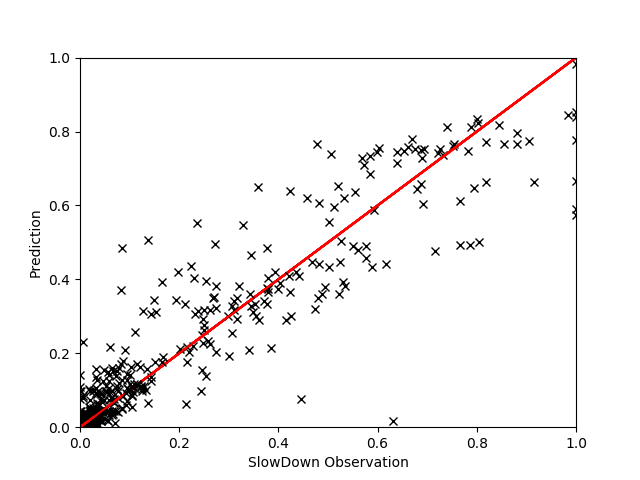

The table this chart was drawn from, first rows:
, EXEC, MEM, L2MISS, IPC, L3HIT, L2MPI, INSTnom%, PhysIPC%, FREQ, L3MISS, INST, L3MPI, GT, Pred
918, 0.8926, 0.008217, 0.01017, 0.8799, 0.9769, 0.004337, 0.8917, 0.879, 0.785, 0.00692, 0.3502, 0.0006391, 1.044, 1.097
1301, 0.3852, 0.00682, 0.002083, 0.995, 0.965, 0.002016, 0.3857, 0.9936, 0.2997, 0.00596, 0.3087, 0.001264, 1.026, 1.023
927, 0.2625, 0.02168, 0.002938, 0.6766, 0.9433, 0.004234, 0.2628, 0.6763, 0.3004, 0.01274, 0.4544, 0.004041, 1.022, 1.02
919, 0.3867, 0.006768, 0.00186, 0.9992, 0.9618, 0.001812, 0.3868, 0.998, 0.2994, 0.005879, 0.3075, 0.001259, 1.02, 1.022
1226, 0.375, 0.008608, 0.9553, 0.4806, 1.0, 0.9692, 0.3759, 0.4806, 0.6042, 0.007627, 0.6395, 0.001697, 1.018, 1.033
1141, 0.2335, 0.635, 0.01164, 0.5068, 0.693, 0.01916, 0.2335, 0.507, 0.3847, 0.2981, 0.6544, 0.1148, 1.062, 1.065
151, 0.2684, 0.6416, 0.01547, 0.5131, 0.6835, 0.01795, 0.2679, 0.5122, 0.502, 0.2496, 0.7469, 0.06646, 1.043, 1.072
1310, 0.2587, 0.7806, 0.02274, 0.4692, 0.6593, 0.0306, 0.2589, 0.4693, 0.5113, 0.5596, 0.7886, 0.1739, 1.142, 1.116
1282, 0.4508, 0.01032, 0.06594, 0.5846, 0.9982, 0.05532, 0.4516, 0.5841, 0.5976, 0.008222, 0.5255, 0.001514, 1.024, 1.024
1097, 0.3764, 0.008662, 0.9584, 0.4798, 1.0, 0.9597, 0.3765, 0.4798, 0.6069, 0.0078, 0.6405, 0.001736, 1.032, 1.034
1291, 0.264, 0.02667, 0.003802, 0.6779, 0.951, 0.005518, 0.2642, 0.6774, 0.3012, 0.01354, 0.4533, 0.004304, 1.004, 1.023
1296, 0.2419, 0.7151, 0.01631, 0.4828, 0.6615, 0.02545, 0.2418, 0.4824, 0.4346, 0.4159, 0.7144, 0.154, 1.098, 1.085
149, 0.3763, 0.00947, 0.8861, 0.4859, 1.0, 0.8894, 0.3762, 0.4861, 0.5991, 0.008509, 0.6324, 0.001886, 1.03, 1.034
1137, 0.3872, 0.009111, 0.002134, 0.995, 0.932, 0.002065, 0.3878, 0.9935, 0.3011, 0.01159, 0.3088, 0.002473, 1.018, 1.013
1414, 0.2637, 0.02444, 0.002883, 0.6766, 0.9404, 0.004151, 0.264, 0.677, 0.3015, 0.01275, 0.4542, 0.004039, 1.022, 1.019
1101, 0.3859, 0.008797, 0.002117, 0.994, 0.958, 0.002073, 0.3862, 0.993, 0.2999, 0.007412, 0.3088, 0.001595, 1.025, 1.021
673, 0.3858, 0.009957, 0.002053, 0.994, 0.9498, 0.00199, 0.3862, 0.9928, 0.3002, 0.008294, 0.3091, 0.001765, 1.022, 1.019
562, 0.295, 0.006253, 0.6455, 0.5068, 1.0, 0.8391, 0.2952, 0.5063, 0.4507, 0.005761, 0.6068, 0.001635, 1.022, 1.014
925, 0.3655, 0.005884, 0.001923, 0.9431, 0.9686, 0.002019, 0.366, 0.9439, 0.2997, 0.004985, 0.3256, 0.001151, 1.025, 1.023
915, 0.2626, 0.02163, 0.003002, 0.6759, 0.9507, 0.004374, 0.2629, 0.6756, 0.3007, 0.01076, 0.4548, 0.003436, 1.023, 1.022
946, 0.4534, 0.006591, 0.09128, 0.5871, 0.9992, 0.077, 0.4538, 0.5859, 0.5986, 0.005927, 0.5246, 0.0011, 1.028, 1.025
677, 0.3878, 0.009538, 0.002229, 0.998, 0.9536, 0.002164, 0.388, 0.997, 0.3006, 0.008043, 0.3078, 0.001719, 1.02, 1.02
148, 0.2931, 0.008048, 0.6387, 0.505, 0.9998, 0.8242, 0.2932, 0.505, 0.4491, 0.008289, 0.6088, 0.002377, 1.04, 1.015
1228, 0.2963, 0.007806, 0.5823, 0.5087, 0.9998, 0.7451, 0.2965, 0.5097, 0.45, 0.008989, 0.6028, 0.002529, 1.011, 1.017
924, 0.7604, 0.006441, 0.2538, 0.7868, 0.9999, 0.1278, 0.7609, 0.7875, 0.7471, 0.005805, 0.3904, 0.0006249, 1.062, 1.083
1150, 0.7583, 0.006256, 0.1526, 0.7854, 0.9997, 0.07707, 0.7592, 0.7852, 0.7478, 0.005568, 0.3915, 0.0006063, 1.042, 1.077
1229, 0.4547, 0.00814, 0.05401, 0.5896, 0.998, 0.04524, 0.4556, 0.5898, 0.5965, 0.007583, 0.5227, 0.001385, 1.024, 1.024
1305, 0.2637, 0.02238, 0.003741, 0.6726, 0.95, 0.005305, 0.264, 0.6736, 0.3031, 0.01309, 0.4563, 0.004092, 1.025, 1.022
1151, 0.3986, 0.007235, 0.0983, 0.7761, 0.9959, 0.06874, 0.3991, 0.7764, 0.3944, 0.001773, 0.3927, 0.0004225, 1.079, 1.017
1410, 0.2468, 0.6767, 0.01458, 0.5211, 0.6434, 0.02347, 0.2472, 0.5212, 0.4098, 0.401, 0.658, 0.1555, 1.075, 1.073
570, 0.2622, 0.01911, 0.003013, 0.6752, 0.9549, 0.00441, 0.2622, 0.6752, 0.3007, 0.01019, 0.4552, 0.003268, 1.017, 1.023
920, 0.2429, 0.7048, 0.0158, 0.5389, 0.5761, 0.0227, 0.2429, 0.5385, 0.3852, 0.4985, 0.6286, 0.1612, 1.068, 1.072
1288, 0.375, 0.01415, 0.953, 0.4817, 0.9998, 0.958, 0.3755, 0.4816, 0.6025, 0.01734, 0.6381, 0.003834, 1.019, 1.034
685, 0.2609, 0.02385, 0.003565, 0.6726, 0.9546, 0.005216, 0.2616, 0.6726, 0.3006, 0.01179, 0.457, 0.003802, 1.023, 1.024
152, 0.96, 0.009272, 0.003501, 0.8259, 0.965, 0.001388, 0.9601, 0.8261, 0.8989, 0.008007, 0.3726, 0.0006906, 1.085, 1.133
684, 0.4539, 0.009641, 0.09609, 0.5871, 0.9986, 0.08006, 0.4539, 0.5867, 0.5989, 0.008387, 0.5244, 0.001542, 1.02, 1.026
1088, 0.2588, 0.7782, 0.02295, 0.4705, 0.6463, 0.03064, 0.2592, 0.4708, 0.5105, 0.5625, 0.7859, 0.1741, 1.138, 1.113
1148, 0.2619, 0.01906, 0.002777, 0.6745, 0.9531, 0.004046, 0.262, 0.6741, 0.3004, 0.009501, 0.4557, 0.003034, 1.022, 1.023
1138, 0.3653, 0.006656, 0.00172, 0.9403, 0.961, 0.001791, 0.3653, 0.9403, 0.3007, 0.005624, 0.3267, 0.00128, 1.014, 1.02
1423, 0.3764, 0.008694, 0.9348, 0.4812, 1.0, 0.9395, 0.3768, 0.4812, 0.6051, 0.006962, 0.6385, 0.001539, 1.041, 1.034
568, 0.07209, 0.6735, 0.004383, 0.2947, 0.6837, 0.1074, 0.07201, 0.2948, 0.1508, 0.06281, 0.8311, 0.4565, 1.076, 1.055
574, 0.2526, 0.6803, 0.01861, 0.4626, 0.6595, 0.02785, 0.2526, 0.4623, 0.4743, 0.5164, 0.7455, 0.1726, 1.068, 1.086
1100, 0.2966, 0.007104, 0.5975, 0.5124, 0.9998, 0.7731, 0.2966, 0.5116, 0.4489, 0.00761, 0.6006, 0.00216, 1.02, 1.016
1216, 0.3869, 0.007951, 0.002152, 1.0, 0.9587, 0.002113, 0.3873, 0.9975, 0.2995, 0.007219, 0.3077, 0.001555, 1.017, 1.022
1309, 0.2624, 0.02179, 0.002993, 0.6766, 0.9478, 0.004325, 0.2631, 0.6756, 0.3008, 0.01178, 0.4547, 0.003732, 1.021, 1.022
563, 0.3805, 0.008958, 0.9191, 0.479, 0.9999, 0.9252, 0.3809, 0.479, 0.615, 0.01195, 0.6413, 0.002631, 1.032, 1.036
1286, 0.3704, 0.01179, 0.00294, 0.9428, 0.9555, 0.003011, 0.3704, 0.9438, 0.3041, 0.009513, 0.3256, 0.002141, 1.006, 1.019
954, 0.2948, 0.006161, 0.6264, 0.5075, 1.0, 0.8109, 0.2952, 0.5073, 0.4497, 0.005748, 0.6055, 0.001635, 1.02, 1.015
1298, 0.262, 0.02019, 0.003543, 0.6746, 0.9582, 0.005092, 0.2622, 0.674, 0.3008, 0.0112, 0.4557, 0.003538, 1.018, 1.025
560, 0.2621, 0.0216, 0.003126, 0.6745, 0.9533, 0.00455, 0.2625, 0.6745, 0.3005, 0.01075, 0.4554, 0.003435, 1.025, 1.023
1144, 0.4566, 0.005875, 0.0695, 0.5913, 0.9989, 0.05798, 0.4571, 0.5912, 0.5978, 0.005244, 0.5191, 0.0009668, 1.021, 1.024
1222, 0.8976, 0.009027, 0.003639, 0.9204, 0.9613, 0.001549, 0.8984, 0.9209, 0.7544, 0.007726, 0.3334, 0.0007121, 1.05, 1.087
680, 0.9912, 0.008631, 0.005322, 0.8449, 0.9753, 0.00206, 0.9916, 0.8451, 0.9071, 0.006452, 0.3631, 0.0005429, 1.172, 1.147
